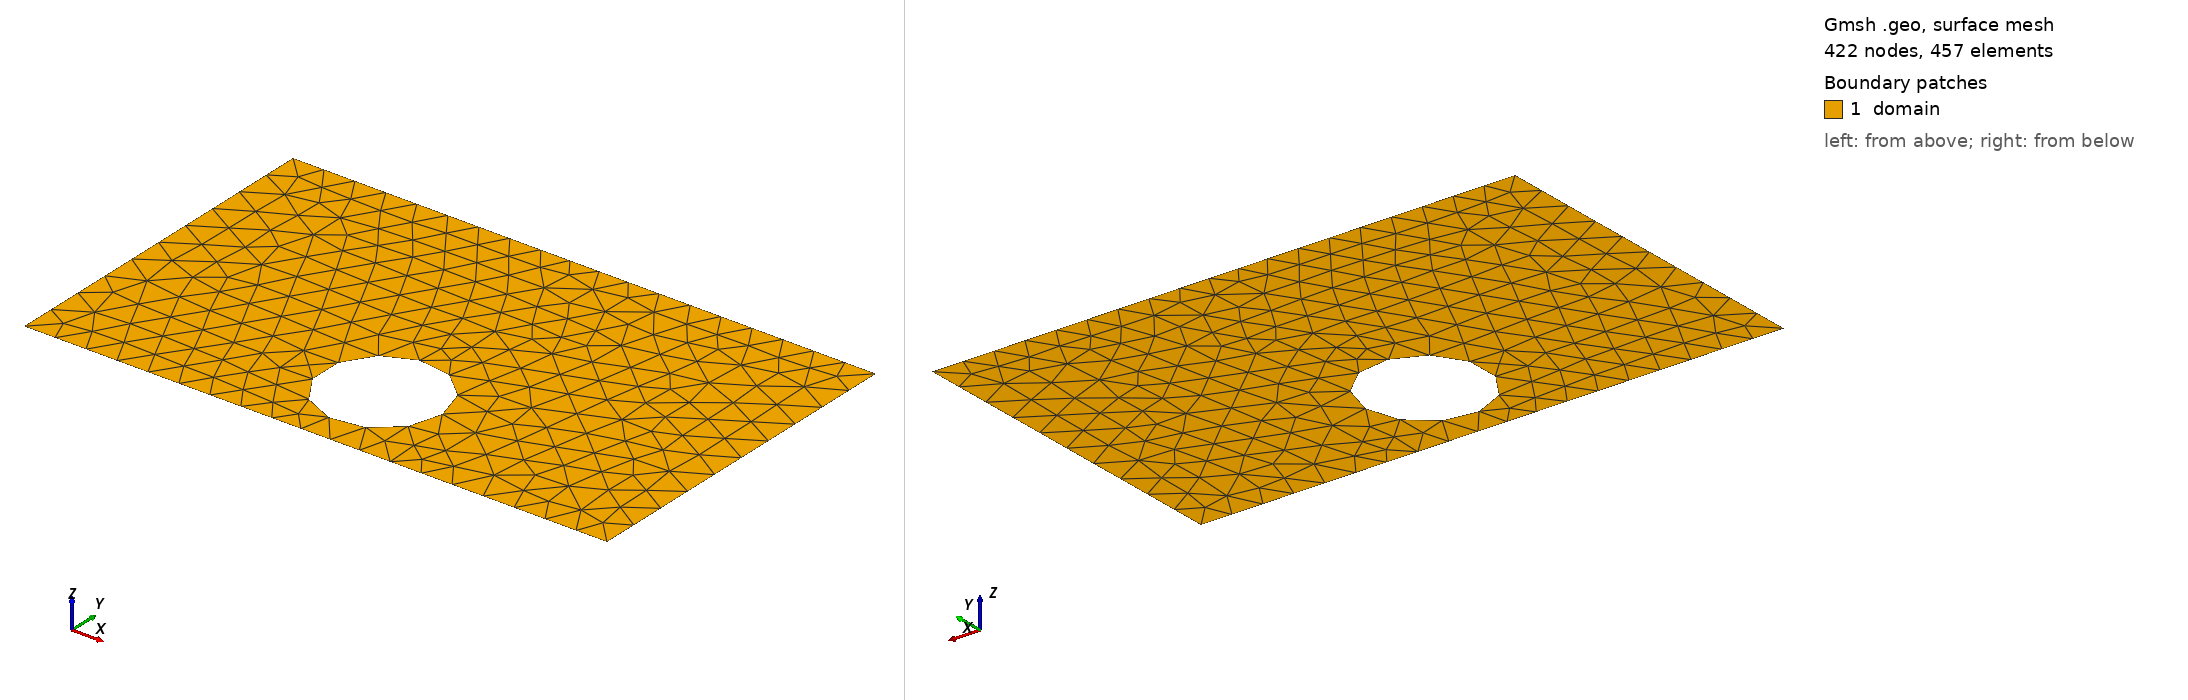

Gmsh geometry script, surface-meshed: 422 nodes, 457 surface elements. Boundary patches (legend numbers): 1 domain. Left view from above one corner, right view from below the opposite corner. Legend entries are the model's physical surfaces. The drawing asked Gmsh for element sizes between 1% and 20% of the model's largest extent; the script's own settings can give other sizes.

=== shape_39.geo (drawn) ===
SetFactory("OpenCASCADE");
lc = 0.060000;

Point(1) = {0.0000000000, -0.3000000000, 0, lc};
Point(2) = {0.4250000000, -0.3000000000, 0, lc};
Point(3) = {0.5750000000, -0.3000000000, 0, lc};
Point(4) = {1.0000000000, -0.3000000000, 0, lc};
Point(5) = {1.0000000000, 0.3000000000, 0, lc};
Point(6) = {0.5750000000, 0.3000000000, 0, lc};
Point(7) = {0.4250000000, 0.3000000000, 0, lc};
Point(8) = {0.0000000000, 0.3000000000, 0, lc};
Line(1) = {1, 2};
Line(2) = {2, 3};
Line(3) = {3, 4};
Line(4) = {4, 5};
Line(5) = {5, 6};
Line(6) = {6, 7};
Line(7) = {7, 8};
Line(8) = {8, 1};
Curve Loop(1) = {1, 2, 3, 4, 5, 6, 7, 8};
Point(9) = {0.6021384711, -0.1500000000, 0, lc};
Point(10) = {0.6020597261, -0.1459900624, 0, lc};
Point(11) = {0.6018236123, -0.1419863079, 0, lc};
Point(12) = {0.6014304939, -0.1379949099, 0, lc};
Point(13) = {0.6008809770, -0.1340220229, 0, lc};
Point(14) = {0.6001759090, -0.1300737728, 0, lc};
Point(15) = {0.5993163770, -0.1261562474, 0, lc};
Point(16) = {0.5983037064, -0.1222754875, 0, lc};
Point(17) = {0.5971394585, -0.1184374766, 0, lc};
Point(18) = {0.5958254287, -0.1146481330, 0, lc};
Point(19) = {0.5943636429, -0.1109132993, 0, lc};
Point(20) = {0.5927563553, -0.1072387345, 0, lc};
Point(21) = {0.5910060441, -0.1036301045, 0, lc};
Point(22) = {0.5891154082, -0.1000929734, 0, lc};
Point(23) = {0.5870873628, -0.0966327954, 0, lc};
Point(24) = {0.5849250350, -0.0932549058, 0, lc};
Point(25) = {0.5826317589, -0.0899645130, 0, lc};
Point(26) = {0.5802110707, -0.0867666905, 0, lc};
Point(27) = {0.5776667028, -0.0836663693, 0, lc};
Point(28) = {0.5750025784, -0.0806683297, 0, lc};
Point(29) = {0.5722228055, -0.0777771945, 0, lc};
Point(30) = {0.5693316703, -0.0749974216, 0, lc};
Point(31) = {0.5663336307, -0.0723332972, 0, lc};
Point(32) = {0.5632333095, -0.0697889293, 0, lc};
Point(33) = {0.5600354870, -0.0673682411, 0, lc};
Point(34) = {0.5567450942, -0.0650749650, 0, lc};
Point(35) = {0.5533672046, -0.0629126372, 0, lc};
Point(36) = {0.5499070266, -0.0608845918, 0, lc};
Point(37) = {0.5463698955, -0.0589939559, 0, lc};
Point(38) = {0.5427612655, -0.0572436447, 0, lc};
Point(39) = {0.5390867007, -0.0556363571, 0, lc};
Point(40) = {0.5353518670, -0.0541745713, 0, lc};
Point(41) = {0.5315625234, -0.0528605415, 0, lc};
Point(42) = {0.5277245125, -0.0516962936, 0, lc};
Point(43) = {0.5238437526, -0.0506836230, 0, lc};
Point(44) = {0.5199262272, -0.0498240910, 0, lc};
Point(45) = {0.5159779771, -0.0491190230, 0, lc};
Point(46) = {0.5120050901, -0.0485695061, 0, lc};
Point(47) = {0.5080136921, -0.0481763877, 0, lc};
Point(48) = {0.5040099376, -0.0479402739, 0, lc};
Point(49) = {0.5000000000, -0.0478615289, 0, lc};
Point(50) = {0.4959900624, -0.0479402739, 0, lc};
Point(51) = {0.4919863079, -0.0481763877, 0, lc};
Point(52) = {0.4879949099, -0.0485695061, 0, lc};
Point(53) = {0.4840220229, -0.0491190230, 0, lc};
Point(54) = {0.4800737728, -0.0498240910, 0, lc};
Point(55) = {0.4761562474, -0.0506836230, 0, lc};
Point(56) = {0.4722754875, -0.0516962936, 0, lc};
Point(57) = {0.4684374766, -0.0528605415, 0, lc};
Point(58) = {0.4646481330, -0.0541745713, 0, lc};
Point(59) = {0.4609132993, -0.0556363571, 0, lc};
Point(60) = {0.4572387345, -0.0572436447, 0, lc};
Point(61) = {0.4536301045, -0.0589939559, 0, lc};
Point(62) = {0.4500929734, -0.0608845918, 0, lc};
Point(63) = {0.4466327954, -0.0629126372, 0, lc};
Point(64) = {0.4432549058, -0.0650749650, 0, lc};
Point(65) = {0.4399645130, -0.0673682411, 0, lc};
Point(66) = {0.4367666905, -0.0697889293, 0, lc};
Point(67) = {0.4336663693, -0.0723332972, 0, lc};
Point(68) = {0.4306683297, -0.0749974216, 0, lc};
Point(69) = {0.4277771945, -0.0777771945, 0, lc};
Point(70) = {0.4249974216, -0.0806683297, 0, lc};
Point(71) = {0.4223332972, -0.0836663693, 0, lc};
Point(72) = {0.4197889293, -0.0867666905, 0, lc};
Point(73) = {0.4173682411, -0.0899645130, 0, lc};
Point(74) = {0.4150749650, -0.0932549058, 0, lc};
Point(75) = {0.4129126372, -0.0966327954, 0, lc};
Point(76) = {0.4108845918, -0.1000929734, 0, lc};
Point(77) = {0.4089939559, -0.1036301045, 0, lc};
Point(78) = {0.4072436447, -0.1072387345, 0, lc};
Point(79) = {0.4056363571, -0.1109132993, 0, lc};
Point(80) = {0.4041745713, -0.1146481330, 0, lc};
Point(81) = {0.4028605415, -0.1184374766, 0, lc};
Point(82) = {0.4016962936, -0.1222754875, 0, lc};
Point(83) = {0.4006836230, -0.1261562474, 0, lc};
Point(84) = {0.3998240910, -0.1300737728, 0, lc};
Point(85) = {0.3991190230, -0.1340220229, 0, lc};
Point(86) = {0.3985695061, -0.1379949099, 0, lc};
Point(87) = {0.3981763877, -0.1419863079, 0, lc};
Point(88) = {0.3979402739, -0.1459900624, 0, lc};
Point(89) = {0.3978615289, -0.1500000000, 0, lc};
Point(90) = {0.3979402739, -0.1540099376, 0, lc};
Point(91) = {0.3981763877, -0.1580136921, 0, lc};
Point(92) = {0.3985695061, -0.1620050901, 0, lc};
Point(93) = {0.3991190230, -0.1659779771, 0, lc};
Point(94) = {0.3998240910, -0.1699262272, 0, lc};
Point(95) = {0.4006836230, -0.1738437526, 0, lc};
Point(96) = {0.4016962936, -0.1777245125, 0, lc};
Point(97) = {0.4028605415, -0.1815625234, 0, lc};
Point(98) = {0.4041745713, -0.1853518670, 0, lc};
Point(99) = {0.4056363571, -0.1890867007, 0, lc};
Point(100) = {0.4072436447, -0.1927612655, 0, lc};
Point(101) = {0.4089939559, -0.1963698955, 0, lc};
Point(102) = {0.4108845918, -0.1999070266, 0, lc};
Point(103) = {0.4129126372, -0.2033672046, 0, lc};
Point(104) = {0.4150749650, -0.2067450942, 0, lc};
Point(105) = {0.4173682411, -0.2100354870, 0, lc};
Point(106) = {0.4197889293, -0.2132333095, 0, lc};
Point(107) = {0.4223332972, -0.2163336307, 0, lc};
Point(108) = {0.4249974216, -0.2193316703, 0, lc};
Point(109) = {0.4277771945, -0.2222228055, 0, lc};
Point(110) = {0.4306683297, -0.2250025784, 0, lc};
Point(111) = {0.4336663693, -0.2276667028, 0, lc};
Point(112) = {0.4367666905, -0.2302110707, 0, lc};
Point(113) = {0.4399645130, -0.2326317589, 0, lc};
Point(114) = {0.4432549058, -0.2349250350, 0, lc};
Point(115) = {0.4466327954, -0.2370873628, 0, lc};
Point(116) = {0.4500929734, -0.2391154082, 0, lc};
Point(117) = {0.4536301045, -0.2410060441, 0, lc};
Point(118) = {0.4572387345, -0.2427563553, 0, lc};
Point(119) = {0.4609132993, -0.2443636429, 0, lc};
Point(120) = {0.4646481330, -0.2458254287, 0, lc};
Point(121) = {0.4684374766, -0.2471394585, 0, lc};
Point(122) = {0.4722754875, -0.2483037064, 0, lc};
Point(123) = {0.4761562474, -0.2493163770, 0, lc};
Point(124) = {0.4800737728, -0.2501759090, 0, lc};
Point(125) = {0.4840220229, -0.2508809770, 0, lc};
Point(126) = {0.4879949099, -0.2514304939, 0, lc};
Point(127) = {0.4919863079, -0.2518236123, 0, lc};
Point(128) = {0.4959900624, -0.2520597261, 0, lc};
Point(129) = {0.5000000000, -0.2521384711, 0, lc};
Point(130) = {0.5040099376, -0.2520597261, 0, lc};
Point(131) = {0.5080136921, -0.2518236123, 0, lc};
Point(132) = {0.5120050901, -0.2514304939, 0, lc};
Point(133) = {0.5159779771, -0.2508809770, 0, lc};
Point(134) = {0.5199262272, -0.2501759090, 0, lc};
Point(135) = {0.5238437526, -0.2493163770, 0, lc};
Point(136) = {0.5277245125, -0.2483037064, 0, lc};
Point(137) = {0.5315625234, -0.2471394585, 0, lc};
Point(138) = {0.5353518670, -0.2458254287, 0, lc};
Point(139) = {0.5390867007, -0.2443636429, 0, lc};
Point(140) = {0.5427612655, -0.2427563553, 0, lc};
Point(141) = {0.5463698955, -0.2410060441, 0, lc};
Point(142) = {0.5499070266, -0.2391154082, 0, lc};
Point(143) = {0.5533672046, -0.2370873628, 0, lc};
Point(144) = {0.5567450942, -0.2349250350, 0, lc};
Point(145) = {0.5600354870, -0.2326317589, 0, lc};
Point(146) = {0.5632333095, -0.2302110707, 0, lc};
Point(147) = {0.5663336307, -0.2276667028, 0, lc};
Point(148) = {0.5693316703, -0.2250025784, 0, lc};
Point(149) = {0.5722228055, -0.2222228055, 0, lc};
Point(150) = {0.5750025784, -0.2193316703, 0, lc};
Point(151) = {0.5776667028, -0.2163336307, 0, lc};
Point(152) = {0.5802110707, -0.2132333095, 0, lc};
Point(153) = {0.5826317589, -0.2100354870, 0, lc};
Point(154) = {0.5849250350, -0.2067450942, 0, lc};
Point(155) = {0.5870873628, -0.2033672046, 0, lc};
Point(156) = {0.5891154082, -0.1999070266, 0, lc};
Point(157) = {0.5910060441, -0.1963698955, 0, lc};
Point(158) = {0.5927563553, -0.1927612655, 0, lc};
Point(159) = {0.5943636429, -0.1890867007, 0, lc};
Point(160) = {0.5958254287, -0.1853518670, 0, lc};
Point(161) = {0.5971394585, -0.1815625234, 0, lc};
Point(162) = {0.5983037064, -0.1777245125, 0, lc};
Point(163) = {0.5993163770, -0.1738437526, 0, lc};
Point(164) = {0.6001759090, -0.1699262272, 0, lc};
Point(165) = {0.6008809770, -0.1659779771, 0, lc};
Point(166) = {0.6014304939, -0.1620050901, 0, lc};
Point(167) = {0.6018236123, -0.1580136921, 0, lc};
Point(168) = {0.6020597261, -0.1540099376, 0, lc};
Spline(9) = {9, 10, 11, 12, 13, 14, 15, 16, 17, 18, 19, 20, 21, 22, 23, 24, 25, 26, 27, 28, 29, 30, 31, 32, 33, 34, 35, 36, 37, 38, 39, 40, 41, 42, 43, 44, 45, 46, 47, 48, 49, 50, 51, 52, 53, 54, 55, 56, 57, 58, 59, 60, 61, 62, 63, 64, 65, 66, 67, 68, 69, 70, 71, 72, 73, 74, 75, 76, 77, 78, 79, 80, 81, 82, 83, 84, 85, 86, 87, 88, 89, 90, 91, 92, 93, 94, 95, 96, 97, 98, 99, 100, 101, 102, 103, 104, 105, 106, 107, 108, 109, 110, 111, 112, 113, 114, 115, 116, 117, 118, 119, 120, 121, 122, 123, 124, 125, 126, 127, 128, 129, 130, 131, 132, 133, 134, 135, 136, 137, 138, 139, 140, 141, 142, 143, 144, 145, 146, 147, 148, 149, 150, 151, 152, 153, 154, 155, 156, 157, 158, 159, 160, 161, 162, 163, 164, 165, 166, 167, 168, 9};
Curve Loop(2) = {9};
Plane Surface(1) = {1, 2};

Physical Surface("domain")          = {1};
Physical Curve("contact_source")   = {8};
Physical Curve("contact_drain")    = {4};
Physical Curve("probe_A")          = {6};
Physical Curve("probe_B")          = {2};
Physical Curve("walls")            = {1, 3, 5, 7, 9};
